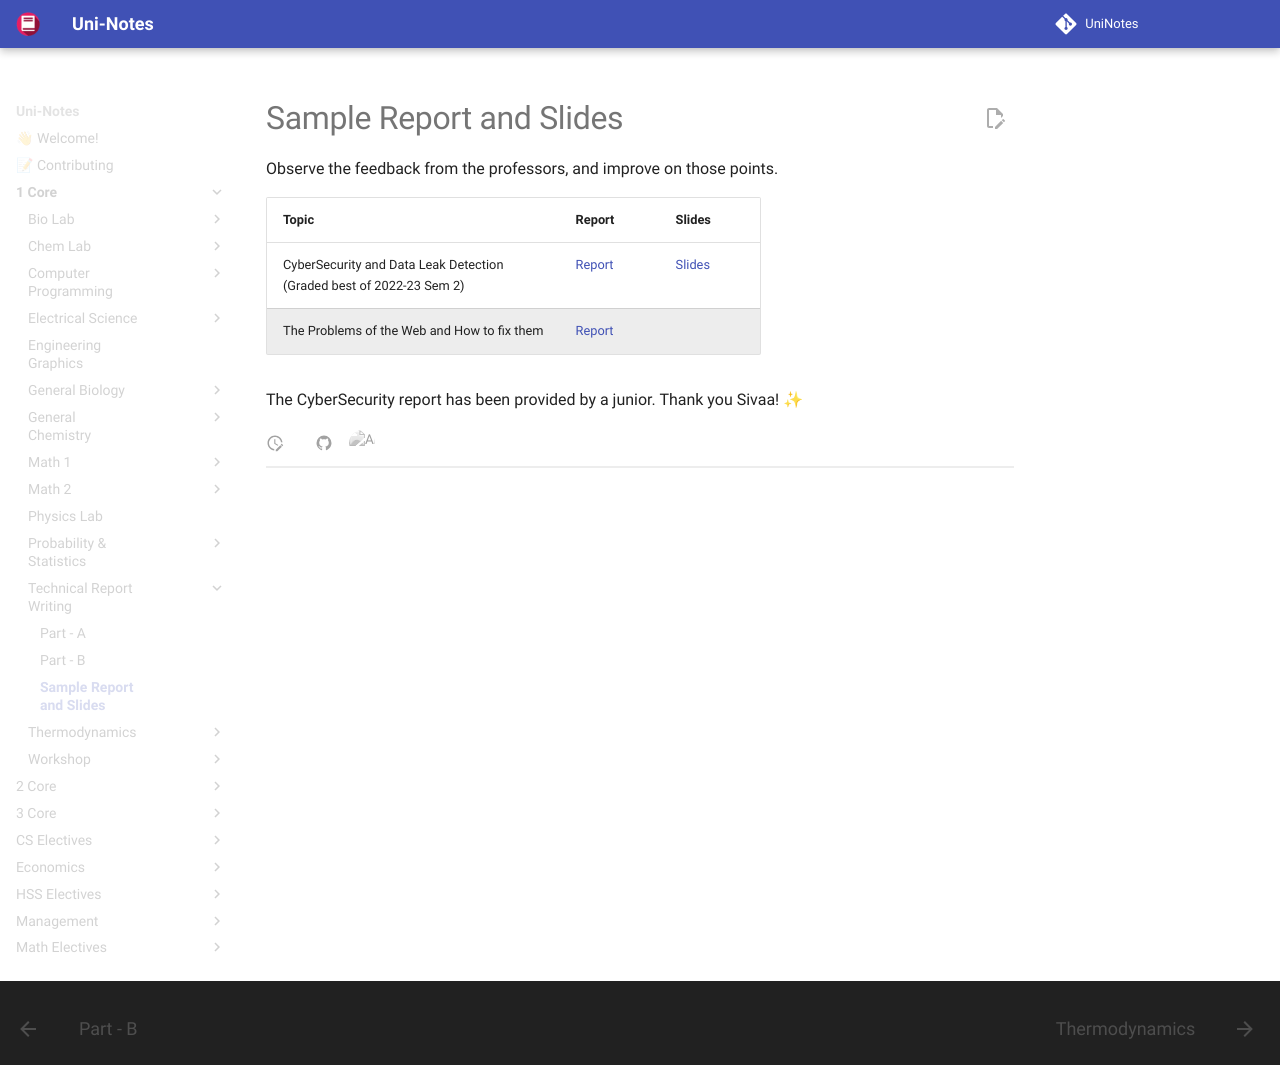

repository: uni-notes/uni-notes · page: 1_Core/Technical_Report_Writing/03_Sample_Report_&_Slides/index.html · generator: mkdocs

# Sample Report and Slides

Observe the feedback from the professors, and improve on those points.

| Topic                                                        | Report                                    | Slides                                    |
| ------------------------------------------------------------ | ----------------------------------------- | ----------------------------------------- |
| CyberSecurity and Data Leak Detection<br />(Graded best of 2022-23 Sem 2) | [Report](assets/CyberSecurity_Report.pdf) | [Slides](assets/CyberSecurity_Slides.pdf) |
| The Problems of the Web and How to fix them                  | [Report](assets/Web_Report.pdf)           |                                           |

The CyberSecurity report has been provided by a junior. Thank you Sivaa! ✨
